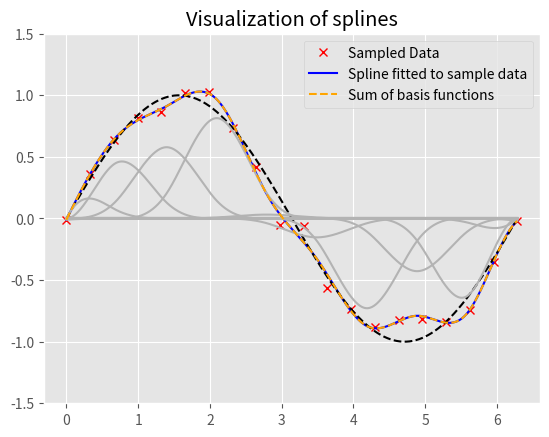

This chart was generated by the following Python code:
import numpy as np
import scipy.interpolate as si

import matplotlib.pyplot as plt
plt.style.use('ggplot')

N = 20
degree = 3

# create some sample data and plot it
x = np.linspace(0, 2*np.pi, N)
y = np.sin(x) + np.random.normal(0, 0.1, N)
plt.plot(x, y, "rx", label="Sampled Data")

# define knots and fit a spline to the data
n_internal_knots = 8
internal_knots = np.linspace(0, 2*np.pi, n_internal_knots + 2)[1:-1]
tck = si.splrep(x, y, t=internal_knots, k=degree)


# plot the new spline as well
px = np.linspace(0, 2*np.pi, 1000)
plt.plot(px, si.splev(px, tck=tck), "b-", label="Spline fitted to sample data")
plt.plot(px, np.sin(px), "--", color="black")

# now plot b-spline basis functions and save them in a list
knots, coefficients, degree = tck
basis_functions = []
for i in range(len(coefficients)):
    basis_coeffs = np.zeros_like(coefficients)
    basis_coeffs[i] = coefficients[i]
    basis_functions.append(si.splev(px, (knots, basis_coeffs, degree)))
    plt.plot(px, si.splev(px, (knots, basis_coeffs, degree)), color="0.7")

basis_functions = np.array(basis_functions)
plt.plot(px, basis_functions.sum(axis=0), color="orange", linestyle='dashed',  label="Sum of basis functions")

plt.ylim([-1.5, 1.5])
plt.legend()
plt.title("Visualization of splines")
plt.show()


